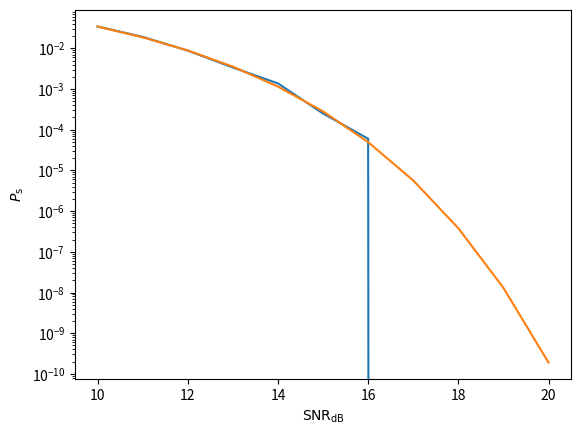

The script that saved this image:
#!/usr/bin/env python3
# -*- coding: utf-8 -*-
"""
Created on Wed Nov  6 09:44:54 2019

[redacted]
"""
import random
import numpy as np
import matplotlib.pyplot as plt
from scipy import special

def Qfunction(x):    
    return 0.5 * special.erfc( x / np.sqrt(2.0) )

def pam_symbol(m,M):
    return 2.0 * m - M + 1.0
    
def random_symbols(Q,M):    
    indxs = [random.randint(0,M-1) for i in range(int(Q))]
    indxs = np.array(indxs)
    symbols = pam_symbol(indxs,M)
    return symbols

def shortest_distance(symbols,constellation):
    
    decoded_symbols = np.zeros(symbols.size)
    
    for i,symbol in enumerate(symbols):
        d = np.abs(symbol - constellation)
        p = np.argmin(d)
        decoded_symbols[i] = constellation[p]
    
    return(decoded_symbols)

def count_errors(symbols1,symbols2):
    e = (np.abs(symbols2 - symbols1) > 0 ).astype(int)
    return np.sum(e)
            
Q = 1e5
SNRsperbitdB = np.arange(10.0,21.0,1.0)
M = 4

SNRperbits = 10.0 ** (SNRsperbitdB / 10.0)
SNRs = SNRperbits * np.log2(M)
signal_power = (M**2.0-1.0) / 3.0
noise_powers = signal_power / SNRs

errors = np.zeros(SNRs.size)
Ps = np.zeros(SNRs.size)

constellation = pam_symbol(np.arange(M),M)
Ns = noise_powers.size

for i,noise_power in enumerate(noise_powers):
    symbols = random_symbols(Q,M)
    noise = np.sqrt(noise_power) * np.random.randn(int(Q))
    received_samples = symbols + noise
    received_symbols = shortest_distance(received_samples,constellation)
    errors[i] = count_errors(received_symbols,symbols)
    Ps[i] = errors[i] / Q
    print('Starting iteration for %d /%d errors = %d' %(i+1, Ns, errors[i] ) )

g = 3.0 * np.log2(M) / ( M**2-1 ) * SNRperbits
Ps_an = 2.0 * (M - 1) / M *Qfunction( np.sqrt(g) )
  
plt.close('all')
plt.figure()    
plt.semilogy(SNRsperbitdB,Ps)
plt.semilogy(SNRsperbitdB,Ps_an)

plt.xlabel('$\mathrm{SNR}_\mathrm{dB}$')
plt.ylabel('$P_\mathrm{s}$')

plt.savefig('PsPAM.png')

    
    
    

